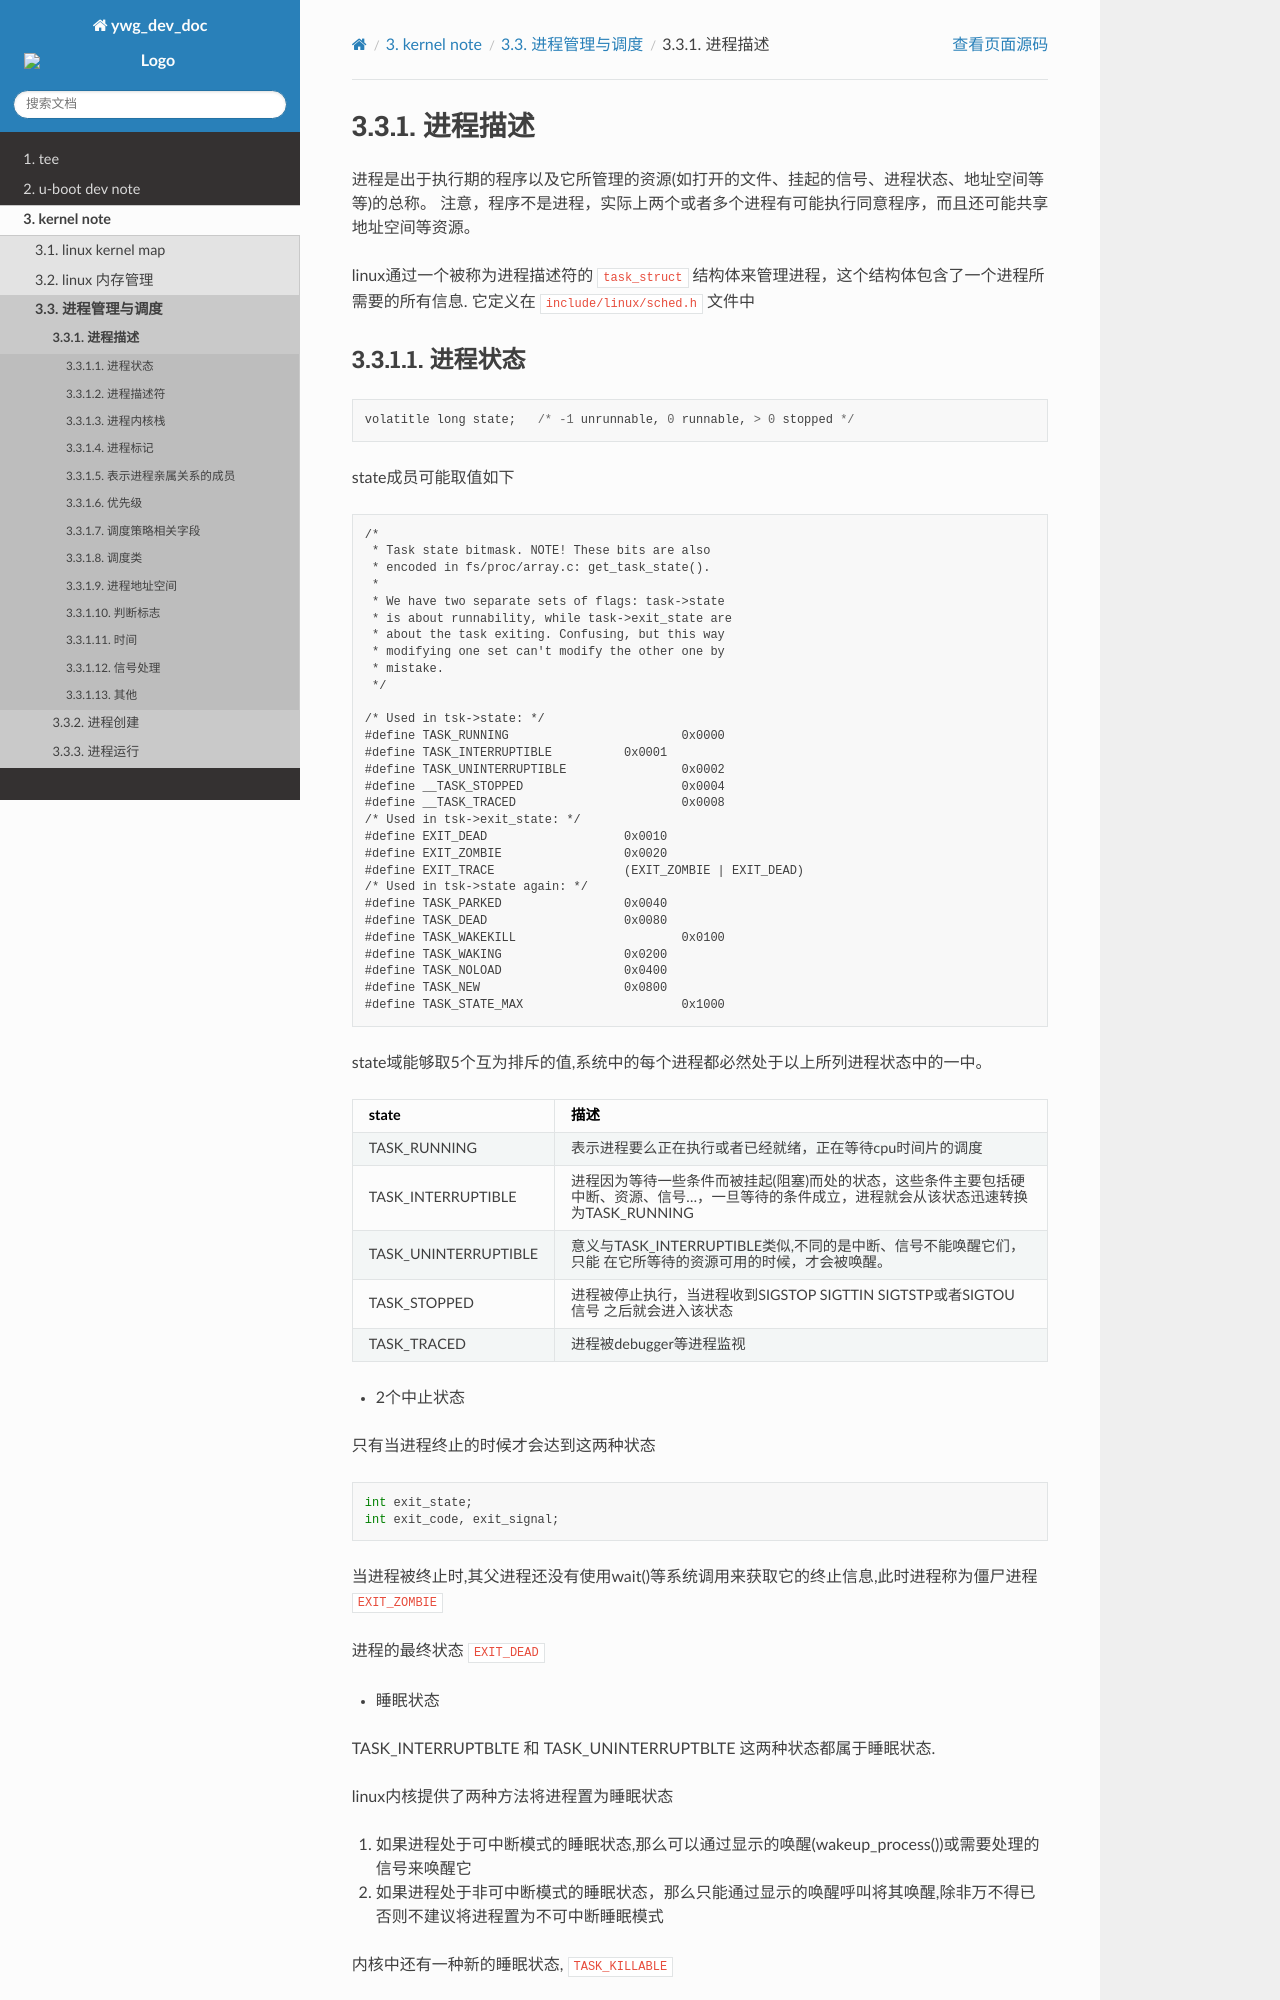

repository: hkdywg/doc_development · page: kernel/process/process_overview/index.html · generator: sphinx

进程描述
========

进程是出于执行期的程序以及它所管理的资源(如打开的文件、挂起的信号、进程状态、地址空间等等)的总称。
注意，程序不是进程，实际上两个或者多个进程有可能执行同意程序，而且还可能共享地址空间等资源。

linux通过一个被称为进程描述符的 ``task_struct`` 结构体来管理进程，这个结构体包含了一个进程所需要的所有信息. 它定义在 ``include/linux/sched.h`` 文件中

进程状态
--------

::

    volatitle long state;   /* -1 unrunnable, 0 runnable, > 0 stopped */

state成员可能取值如下

::

    /*
     * Task state bitmask. NOTE! These bits are also
     * encoded in fs/proc/array.c: get_task_state().
     *
     * We have two separate sets of flags: task->state
     * is about runnability, while task->exit_state are
     * about the task exiting. Confusing, but this way
     * modifying one set can't modify the other one by
     * mistake.
     */

    /* Used in tsk->state: */
    #define TASK_RUNNING			0x0000
    #define TASK_INTERRUPTIBLE		0x0001
    #define TASK_UNINTERRUPTIBLE		0x0002
    #define __TASK_STOPPED			0x0004
    #define __TASK_TRACED			0x0008
    /* Used in tsk->exit_state: */
    #define EXIT_DEAD			0x0010
    #define EXIT_ZOMBIE			0x0020
    #define EXIT_TRACE			(EXIT_ZOMBIE | EXIT_DEAD)
    /* Used in tsk->state again: */
    #define TASK_PARKED			0x0040
    #define TASK_DEAD			0x0080
    #define TASK_WAKEKILL			0x0100
    #define TASK_WAKING			0x0200
    #define TASK_NOLOAD			0x0400
    #define TASK_NEW			0x0800
    #define TASK_STATE_MAX			0x1000


state域能够取5个互为排斥的值,系统中的每个进程都必然处于以上所列进程状态中的一中。


+-------------------------+-----------------------------------------------------------------------+
|                         |                                                                       |
|  state                  |                     描述                                              |
+=========================+=======================================================================+
|                         |  表示进程要么正在执行或者已经就绪，正在等待cpu时间片的调度            |
|                         |                                                                       |
| TASK_RUNNING            |                                                                       |
+-------------------------+-----------------------------------------------------------------------+
|                         |   进程因为等待一些条件而被挂起(阻塞)而处的状态，这些条件主要包括硬    |
|                         |   中断、资源、信号...，一旦等待的条件成立，进程就会从该状态迅速转换   |
| TASK_INTERRUPTIBLE      |   为TASK_RUNNING                                                      |
+-------------------------+-----------------------------------------------------------------------+
|                         |   意义与TASK_INTERRUPTIBLE类似,不同的是中断、信号不能唤醒它们，只能   |
|                         |   在它所等待的资源可用的时候，才会被唤醒。                            |
| TASK_UNINTERRUPTIBLE    |                                                                       |
+-------------------------+-----------------------------------------------------------------------+
|                         |   进程被停止执行，当进程收到SIGSTOP SIGTTIN SIGTSTP或者SIGTOU 信号    |
|  TASK_STOPPED           |   之后就会进入该状态                                                  |
|                         |                                                                       |
+-------------------------+-----------------------------------------------------------------------+
|                         |   进程被debugger等进程监视                                            |
|  TASK_TRACED            |                                                                       |
|                         |                                                                       |
+-------------------------+-----------------------------------------------------------------------+

- 2个中止状态

只有当进程终止的时候才会达到这两种状态

::

    int exit_state;
    int exit_code, exit_signal;

当进程被终止时,其父进程还没有使用wait()等系统调用来获取它的终止信息,此时进程称为僵尸进程    ``EXIT_ZOMBIE``

进程的最终状态 ``EXIT_DEAD``

- 睡眠状态

TASK_INTERRUPTBLTE 和 TASK_UNINTERRUPTBLTE 这两种状态都属于睡眠状态.

linux内核提供了两种方法将进程置为睡眠状态

1)  如果进程处于可中断模式的睡眠状态,那么可以通过显示的唤醒(wakeup_process())或需要处理的信号来唤醒它

2)  如果进程处于非可中断模式的睡眠状态，那么只能通过显示的唤醒呼叫将其唤醒,除非万不得已否则不建议将进程置为不可中断睡眠模式


内核中还有一种新的睡眠状态, ``TASK_KILLABLE``

它的运行原理与 TASK_UNINTERRUPTIBLE 类似，只不过可以响应致命信号

::

    /* Convenience macros for the sake of set_current_state: */
    #define TASK_KILLABLE			(TASK_WAKEKILL | TASK_UNINTERRUPTIBLE)
    #define TASK_STOPPED			(TASK_WAKEKILL | __TASK_STOPPED)
    #define TASK_TRACED			(TASK_WAKEKILL | __TASK_TRACED)

    #define TASK_IDLE			(TASK_UNINTERRUPTIBLE | TASK_NOLOAD)
